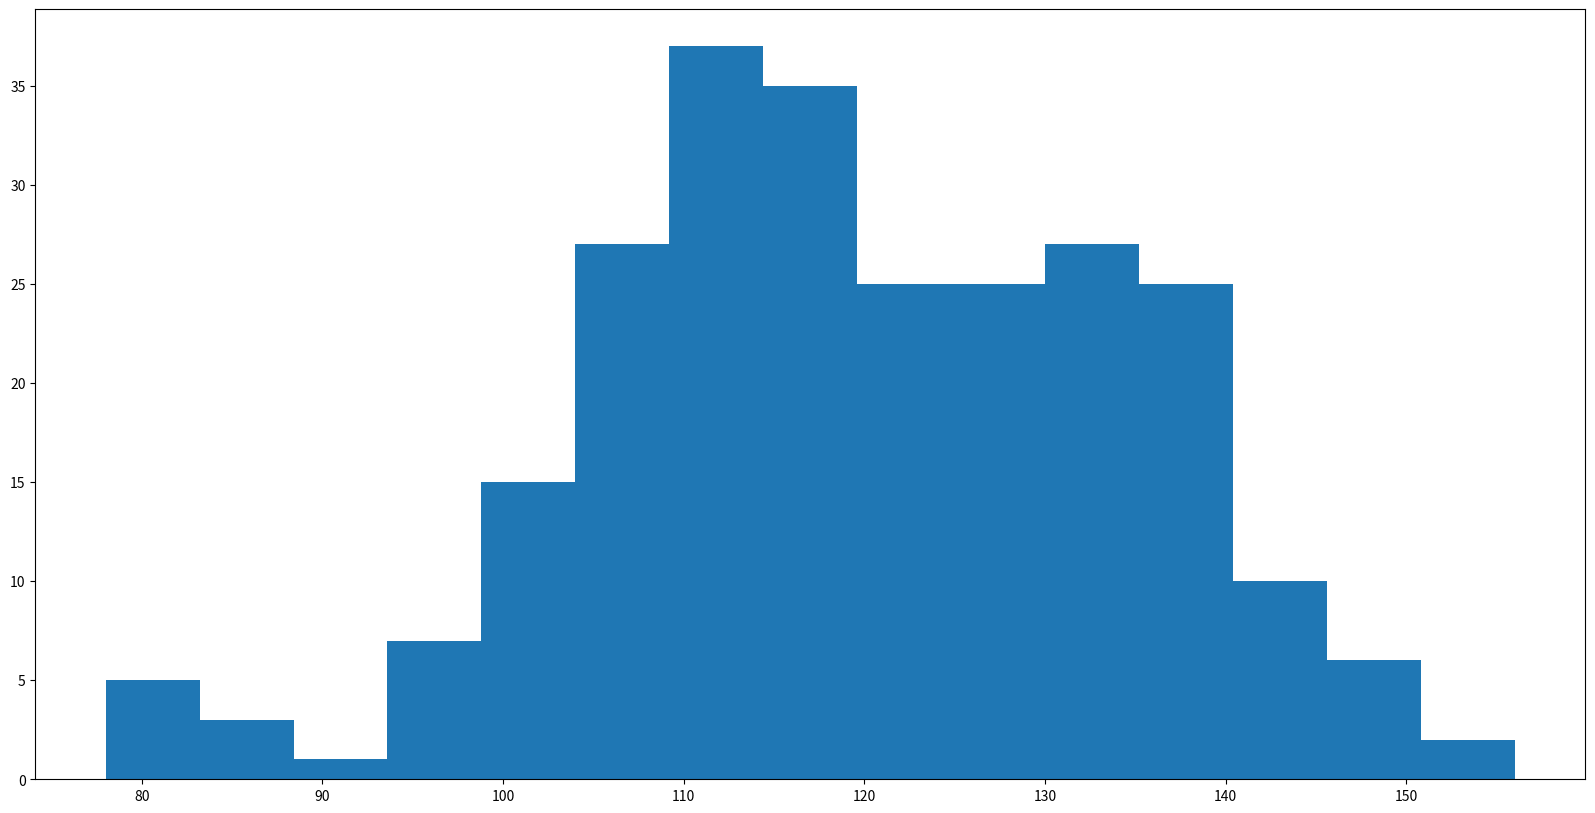

Source code (Python): (Note: this script raises an exception after producing the figure.)
# coding=utf-8
from matplotlib import pyplot as plt
from matplotlib import font_manager

a = [131, 98, 125, 131, 124, 139, 131, 117, 128, 108, 135, 138, 131, 102, 107, 114, 119, 128, 121, 142, 127, 130, 124,
     101, 110, 116, 117, 110, 128, 128, 115, 99, 136, 126, 134, 95, 138, 117, 111, 78, 132, 124, 113, 150, 110, 117, 86,
     95, 144, 105, 126, 130, 126, 130, 126, 116, 123, 106, 112, 138, 123, 86, 101, 99, 136, 123, 117, 119, 105, 137,
     123, 128, 125, 104, 109, 134, 125, 127, 105, 120, 107, 129, 116, 108, 132, 103, 136, 118, 102, 120, 114, 105, 115,
     132, 145, 119, 121, 112, 139, 125, 138, 109, 132, 134, 156, 106, 117, 127, 144, 139, 139, 119, 140, 83, 110, 102,
     123, 107, 143, 115, 136, 118, 139, 123, 112, 118, 125, 109, 119, 133, 112, 114, 122, 109, 106, 123, 116, 131, 127,
     115, 118, 112, 135, 115, 146, 137, 116, 103, 144, 83, 123, 111, 110, 111, 100, 154, 136, 100, 118, 119, 133, 134,
     106, 129, 126, 110, 111, 109, 141, 120, 117, 106, 149, 122, 122, 110, 118, 127, 121, 114, 125, 126, 114, 140, 103,
     130, 141, 117, 106, 114, 121, 114, 133, 137, 92, 121, 112, 146, 97, 137, 105, 98, 117, 112, 81, 97, 139, 113, 134,
     106, 144, 110, 137, 137, 111, 104, 117, 100, 111, 101, 110, 105, 129, 137, 112, 120, 113, 133, 112, 83, 94, 146,
     133, 101, 131, 116, 111, 84, 137, 115, 122, 106, 144, 109, 123, 116, 111, 111, 133, 150]

# 计算组数
d = 5
group_num = (max(a) - min(a)) // d

# 设置图形大小
plt.figure(figsize=(20, 10), dpi=80)

# 直方图
plt.hist(a, group_num)

# 设置 x 轴坐标
plt.xticks(group_num, a)

# 绘制网格
plt.grid(alpha=0.2)

plt.show()
